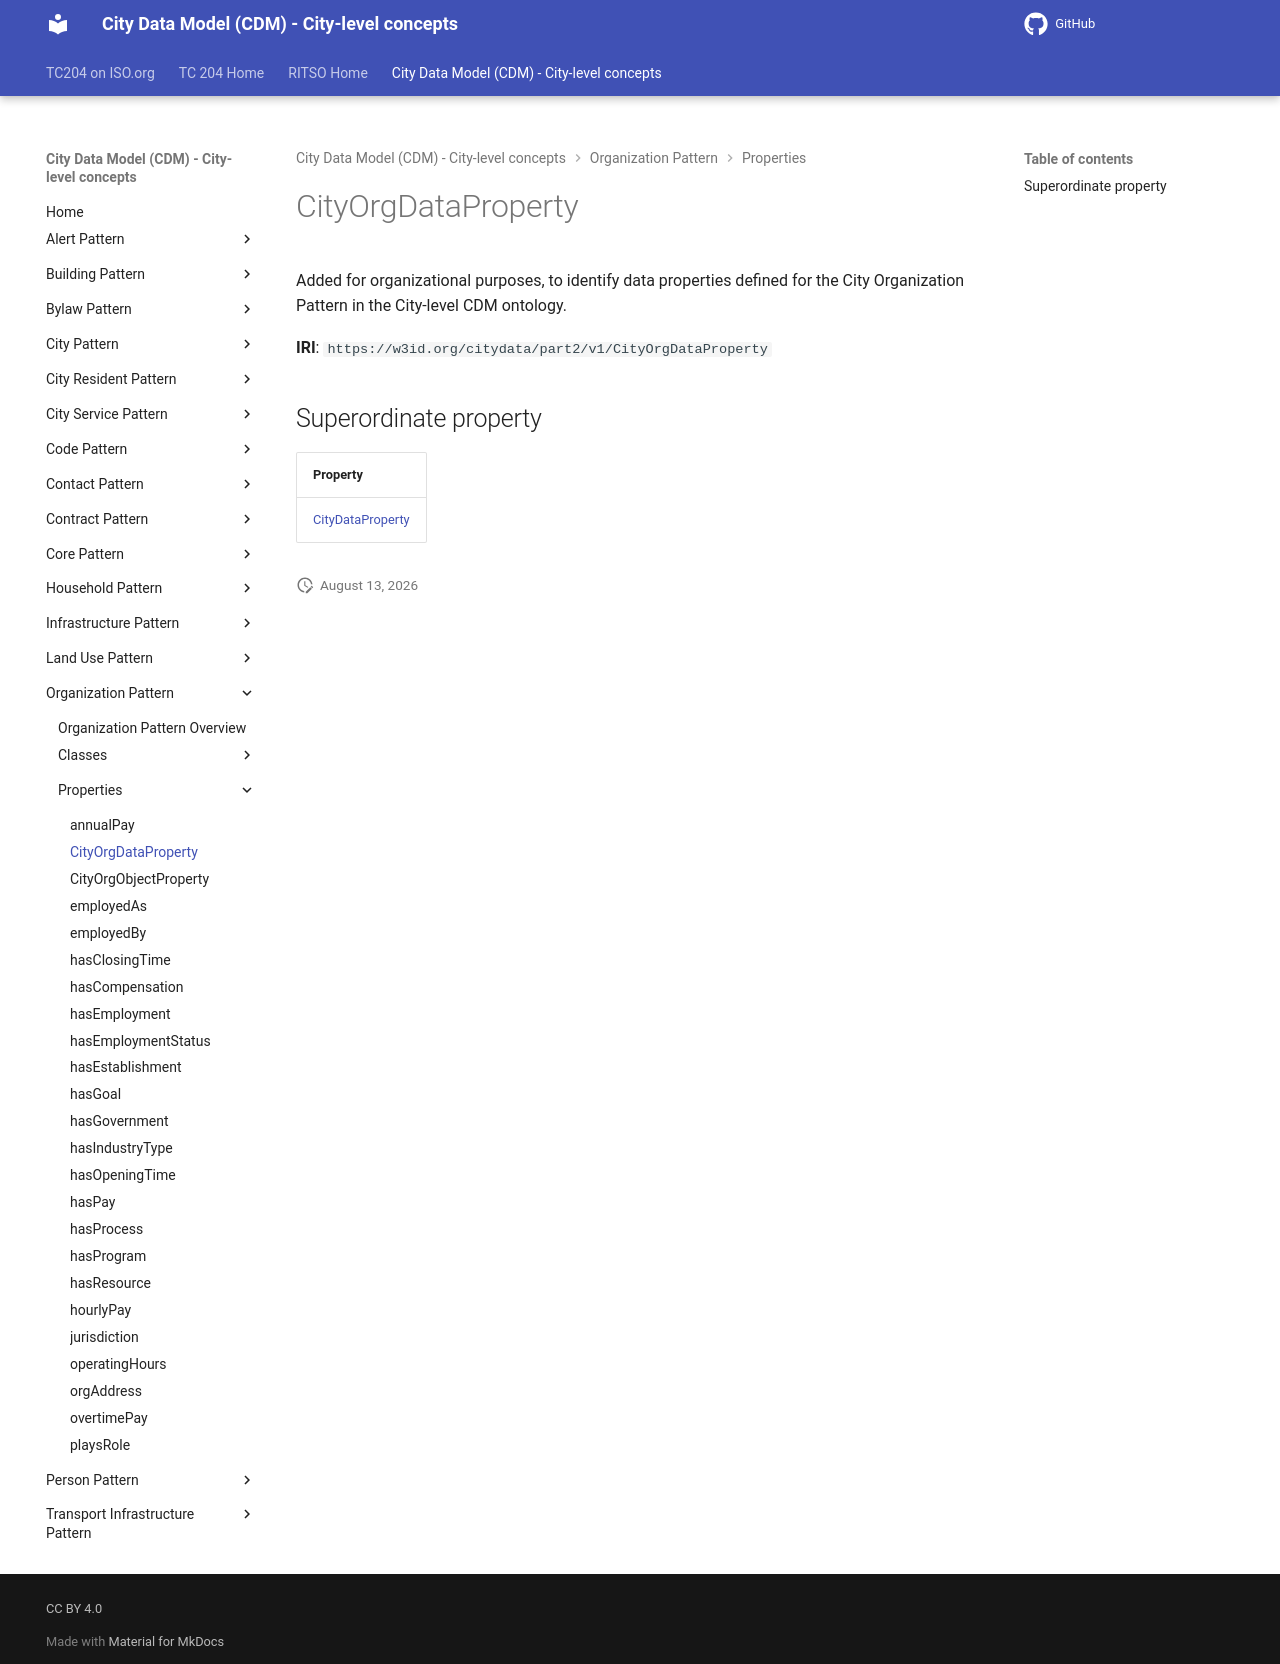

repository: ISO-TC204/ontology-cdm-p2 · page: v1.3.2-alpha.1/properties/CityOrgDataProperty/index.html · generator: mkdocs

# CityOrgDataProperty

Added for organizational purposes, to identify data properties defined for the City Organization Pattern in the City-level CDM ontology.

**IRI**: `https://w3id.org/citydata/part2/v1/CityOrgDataProperty`

## Superordinate property

| Property |
|-------|
| [CityDataProperty](CityDataProperty.md) |
